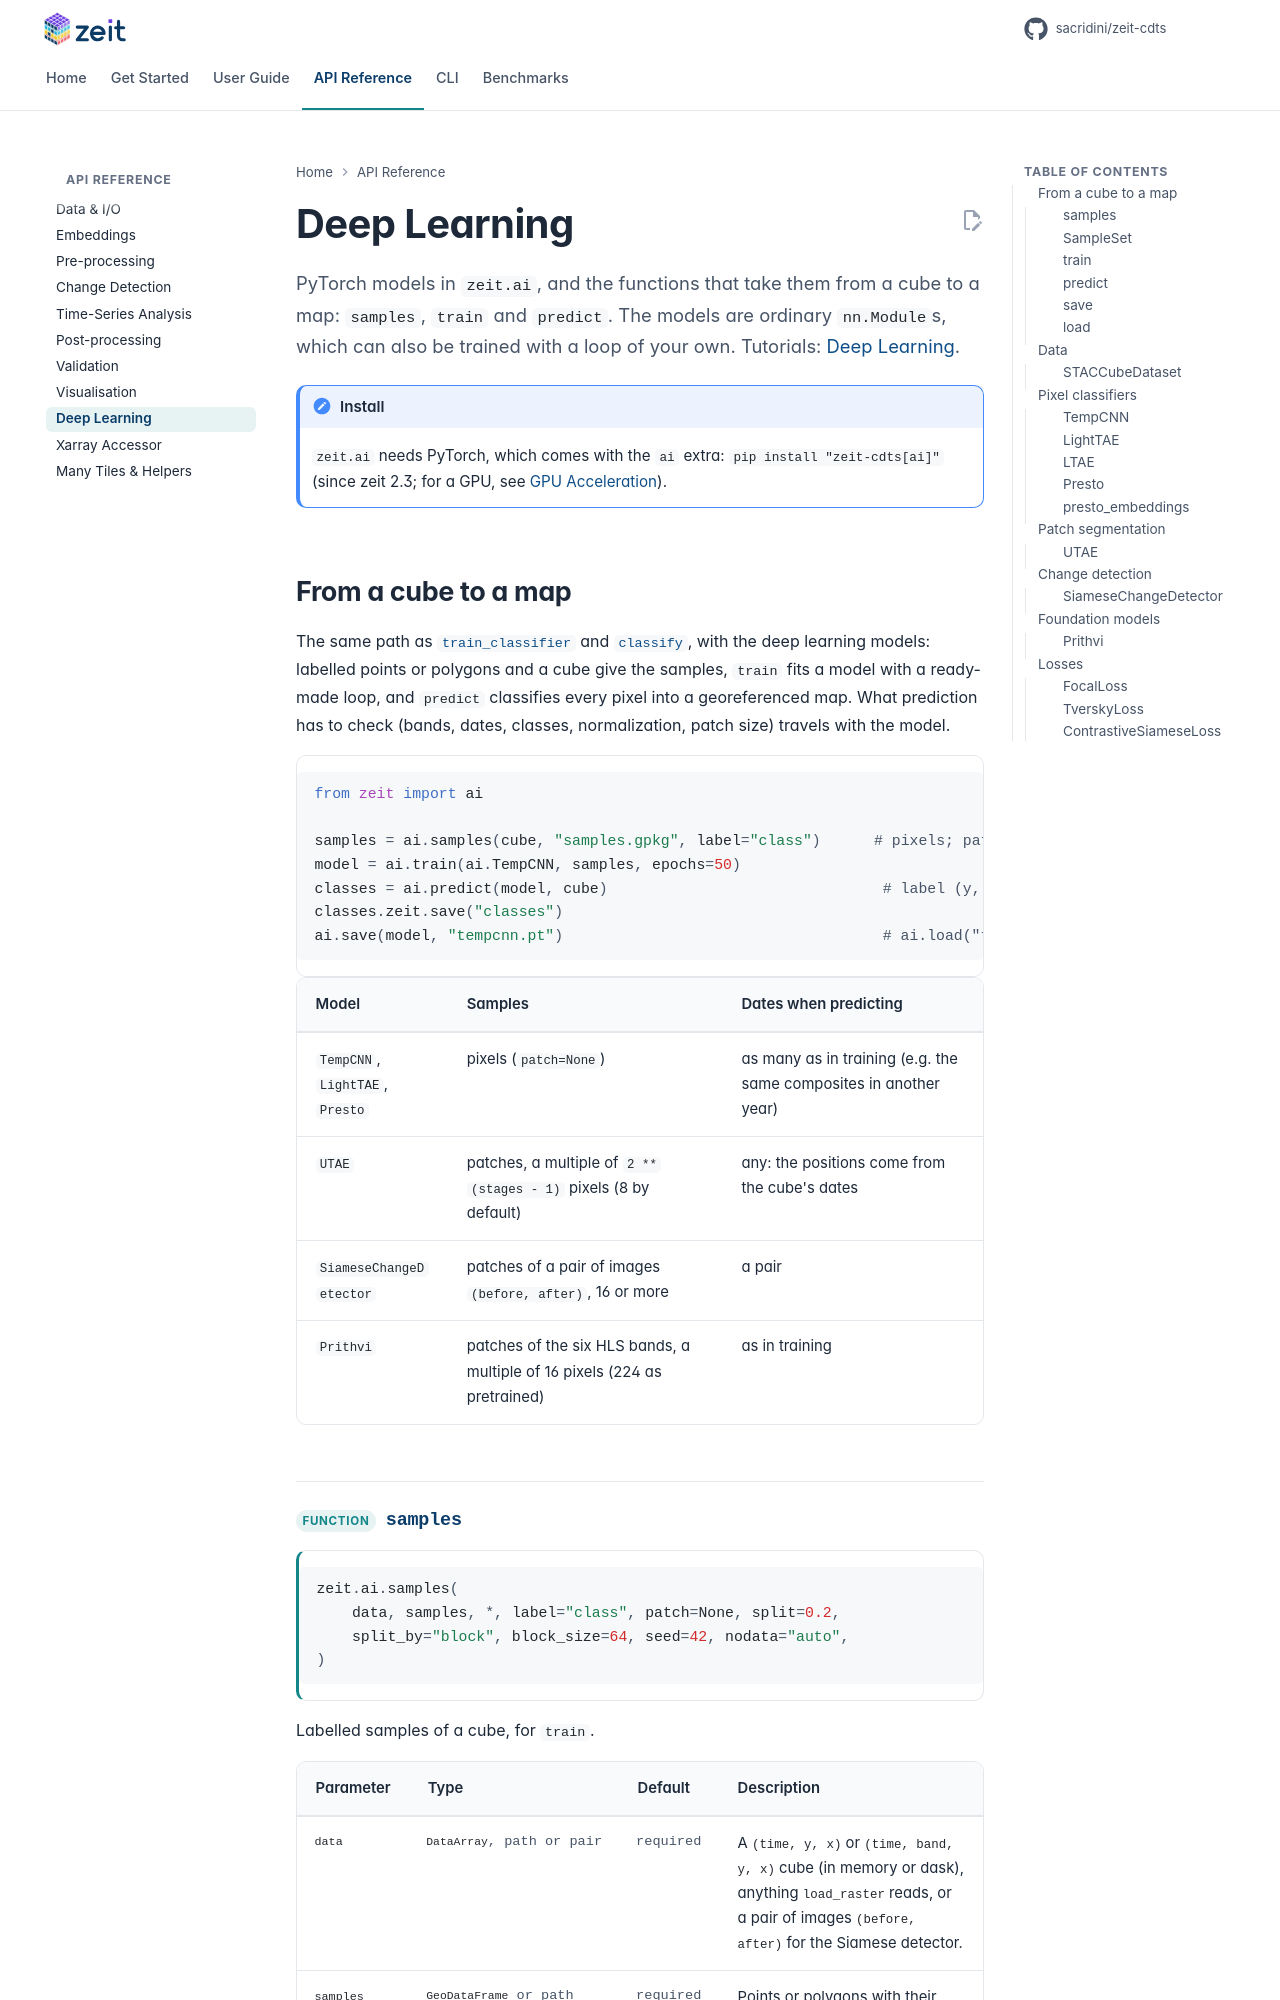

repository: sacridini/zeit-cdts · page: api/ai/index.html · generator: mkdocs

# Deep Learning

<p class="lead">PyTorch models in <code>zeit.ai</code>, and the functions that take them from a cube to a map: <code>samples</code>, <code>train</code> and <code>predict</code>. The models are ordinary <code>nn.Module</code>s, which can also be trained with a loop of your own. Tutorials: <a href="../../tutorials/ai/">Deep Learning</a>.</p>

!!! note "Install"
    `zeit.ai` needs PyTorch, which comes with the `ai` extra: `pip install "zeit-cdts[ai]"` (since zeit 2.3; for a GPU, see [GPU Acceleration](../getting-started/installation.md#gpu-acceleration-for-zeitai)).

## From a cube to a map

The same path as [`train_classifier`](post-processing.md#train_classifier) and [`classify`](post-processing.md#classify), with the deep learning models: labelled points or polygons and a cube give the samples, `train` fits a model with a ready-made loop, and `predict` classifies every pixel into a georeferenced map. What prediction has to check (bands, dates, classes, normalization, patch size) travels with the model.

```python
from zeit import ai

samples = ai.samples(cube, "samples.gpkg", label="class")      # pixels; patch=64 for the patch models
model = ai.train(ai.TempCNN, samples, epochs=50)
classes = ai.predict(model, cube)                               # label (y, x), georeferenced
classes.zeit.save("classes")
ai.save(model, "tempcnn.pt")                                    # ai.load("tempcnn.pt") later
```

| Model | Samples | Dates when predicting |
| :--- | :--- | :--- |
| `TempCNN`, `LightTAE`, `Presto` | pixels (`patch=None`) | as many as in training (e.g. the same composites in another year) |
| `UTAE` | patches, a multiple of `2 ** (stages - 1)` pixels (8 by default) | any: the positions come from the cube's dates |
| `SiameseChangeDetector` | patches of a pair of images `(before, after)`, 16 or more | a pair |
| `Prithvi` | patches of the six HLS bands, a multiple of 16 pixels (224 as pretrained) | as in training |
